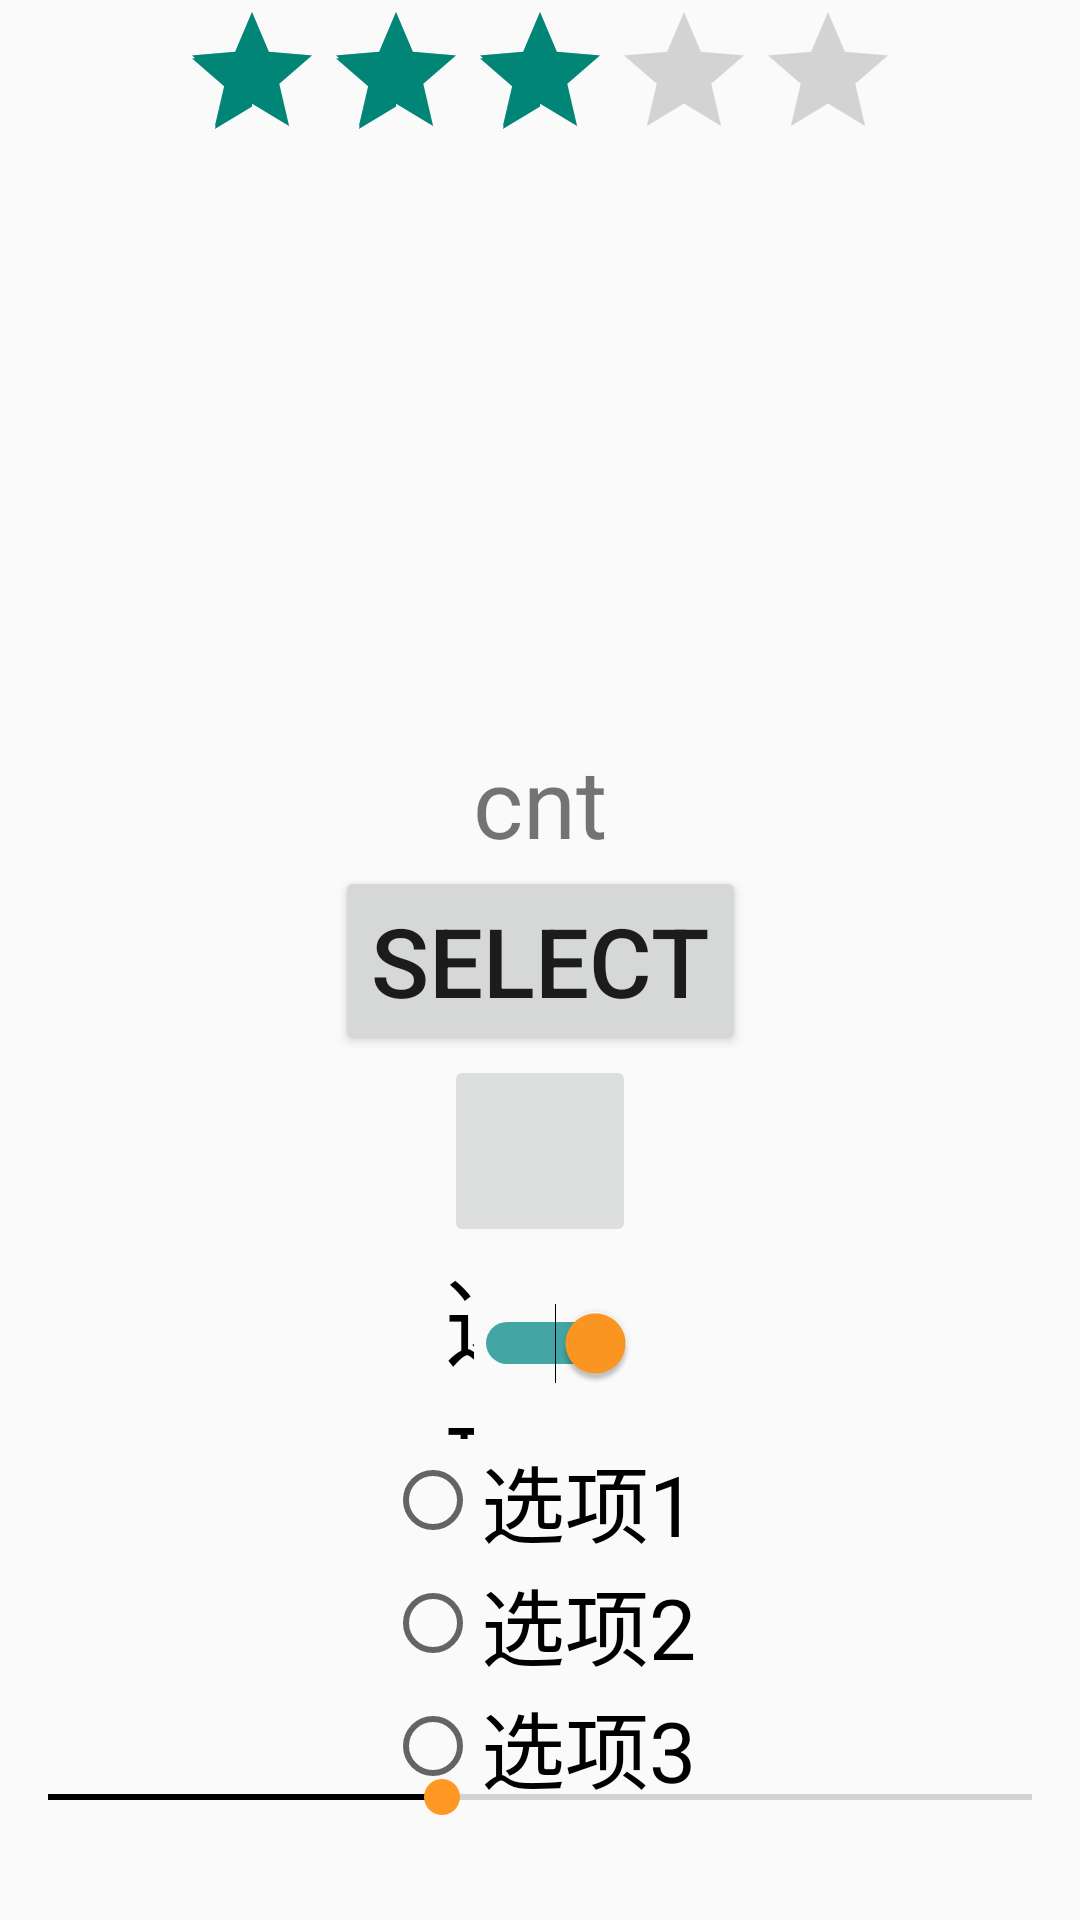

Android layout source for this screen:
<!-- AndroidManifest.xml: application theme Theme.Android_tutorial_kt -->
<!-- res/layout/activity_demo.xml -->
<?xml version="1.0" encoding="utf-8"?>
<layout xmlns:tools="http://schemas.android.com/tools"
    xmlns:android="http://schemas.android.com/apk/res/android"
    xmlns:app="http://schemas.android.com/apk/res-auto">

    <data>
        <variable
            name="cnt"
            type="Integer" />
    </data>
    <androidx.constraintlayout.widget.ConstraintLayout
        android:layout_width="match_parent"
        android:layout_height="match_parent">

        <RatingBar
            android:layout_width="wrap_content"
            android:layout_height="wrap_content"
            app:layout_constraintTop_toTopOf="parent"
            app:layout_constraintLeft_toLeftOf="parent"
            app:layout_constraintRight_toRightOf="parent"
            android:max="5"
            android:progress="3"
            android:id="@+id/ratingbar"/>
        <TextView
            android:layout_width="wrap_content"
            android:layout_height="wrap_content"
            android:id="@+id/txt_cnt"
            app:layout_constraintLeft_toLeftOf="parent"
            app:layout_constraintRight_toRightOf="parent"
            app:layout_constraintBottom_toTopOf="@+id/btn_select"
            android:textSize="32sp"
            android:text="cnt" />

        <Button
            app:layout_constraintTop_toTopOf="parent"
            app:layout_constraintBottom_toBottomOf="parent"
            app:layout_constraintLeft_toLeftOf="parent"
            app:layout_constraintRight_toRightOf="parent"
            android:layout_width="wrap_content"
            android:layout_height="wrap_content"
            android:textSize="32sp"
            android:id="@+id/btn_select"
            android:text="Select" />
        <ImageButton
            android:layout_width="64dp"
            android:layout_height="64dp"
            app:layout_constraintLeft_toLeftOf="parent"
            app:layout_constraintRight_toRightOf="parent"
            app:layout_constraintTop_toBottomOf="@id/btn_select"
            android:src="@drawable/paper1"
            android:scaleType="centerCrop"
            android:alpha="0.8"
            android:id="@+id/img"
            />
        <Switch
            android:layout_width="64dp"
            android:layout_height="64dp"
            app:layout_constraintLeft_toLeftOf="parent"
            app:layout_constraintRight_toRightOf="parent"
            app:layout_constraintTop_toBottomOf="@id/img"
            android:id="@+id/switch_btn"
            android:text="选项"
            android:textSize="32sp"
            android:checked="true"
            android:thumbTint="@color/orange"
            android:trackTint="@color/teal_700"
            android:trackTintMode="screen"
            />
        <RadioGroup
            android:layout_width="wrap_content"
            android:layout_height="wrap_content"
            android:id="@+id/opt_list"
            app:layout_constraintTop_toBottomOf="@+id/switch_btn"
            app:layout_constraintLeft_toLeftOf="parent"
            app:layout_constraintRight_toRightOf="parent">
            <RadioButton
                android:layout_width="wrap_content"
                android:layout_height="wrap_content"
                android:id="@+id/opt_1"
                android:text="选项1"
                android:textSize="28sp"
                />

            <RadioButton
                android:layout_width="wrap_content"
                android:layout_height="wrap_content"
                android:id="@+id/opt_2"

                android:text="选项2"
                android:textSize="28sp"
                />

            <RadioButton
                android:layout_width="wrap_content"
                android:layout_height="wrap_content"
                android:id="@+id/opt_3"

                android:text="选项3"
                android:textSize="28sp"
                />
        </RadioGroup>
        <SeekBar
            android:layout_width="match_parent"
            android:layout_height="wrap_content"
            app:layout_constraintBottom_toBottomOf="parent"
            android:layout_marginBottom="32dp"
            android:id="@+id/seekbar"
            android:progress="80"
            android:max="200"
            android:thumbTint="@color/orange"
            android:progressTint="@color/black"
            />

    </androidx.constraintlayout.widget.ConstraintLayout>
</layout>
<!-- resources referenced by this layout -->
<resources>
  <color name="black">#FF000000</color>
  <color name="orange">#FF9822</color>
  <color name="teal_700">#FF018786</color>
  <style name="Theme.Android_tutorial_kt" parent="Theme.AppCompat.DayNight" />
</resources>
